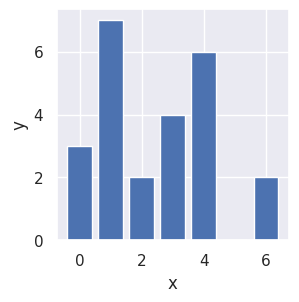

Python code for this plot:
%matplotlib inline

import matplotlib.pyplot as plt
import seaborn as sns

sns.set()

# Initialize a figure and axes object
fig, ax = plt.subplots(figsize=(3,3))

# Data
x = [0, 1, 2, 3, 4, 5, 6]
y = [3, 7, 2, 4, 6, 0, 2]

# Add data a scatter points onto axes
ax.bar(x, y)

# Name axes
ax.set_xlabel('x')
ax.set_ylabel('y')

# Show figure.
fig.show()